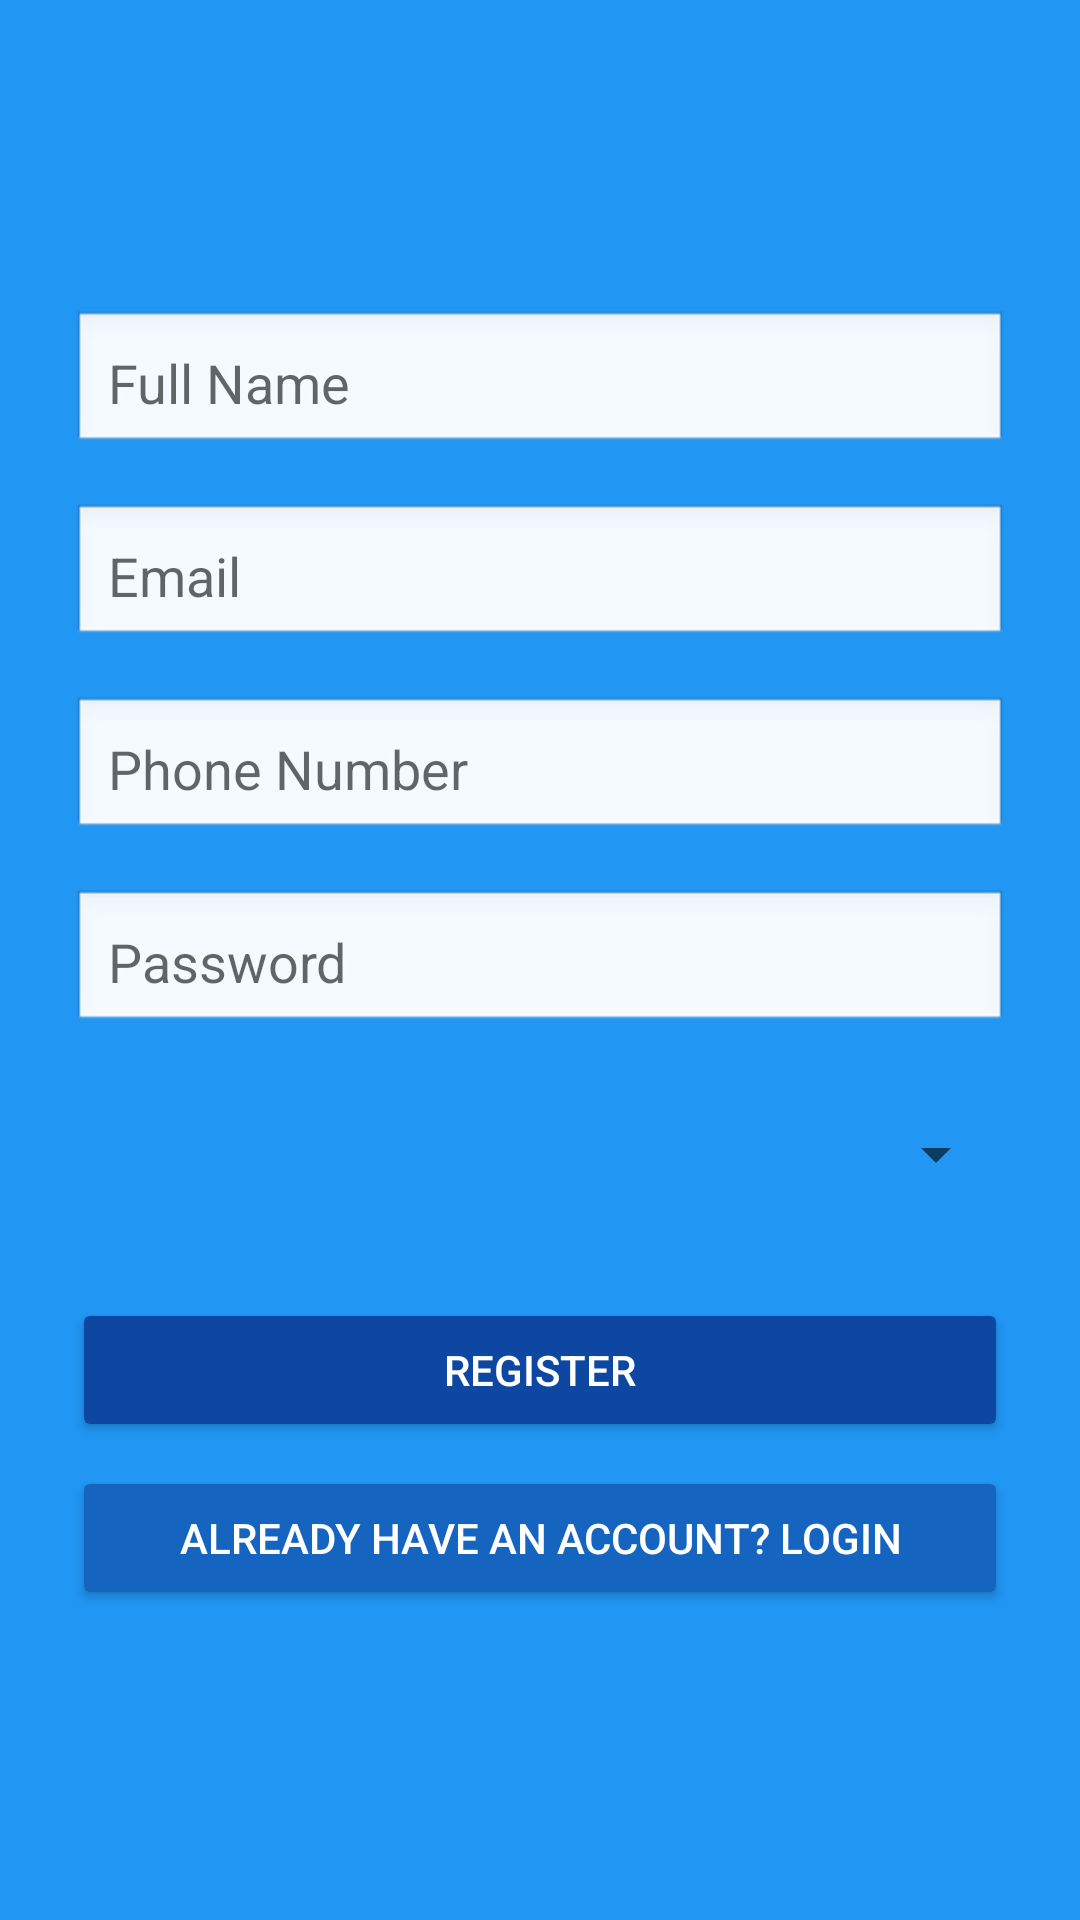

Write the Android layout XML for this screen, with the resource values it uses.
<!-- AndroidManifest.xml: application theme Theme.MyApplication -->
<!-- res/layout/activity_register.xml -->
<?xml version="1.0" encoding="utf-8"?>
<LinearLayout xmlns:android="http://schemas.android.com/apk/res/android"

    android:layout_width="match_parent"

    android:layout_height="match_parent"

    android:orientation="vertical"

    android:gravity="center"

    android:background="#2196F3"

    android:padding="24dp">

    <EditText

        android:id="@+id/editTextName"

        android:layout_width="match_parent"

        android:layout_height="wrap_content"

        android:hint="Full Name"

        android:inputType="textPersonName"

        android:padding="12dp"

        android:background="@android:drawable/edit_text"/>

    <EditText

        android:id="@+id/editTextEmail"

        android:layout_width="match_parent"

        android:layout_height="wrap_content"

        android:hint="Email"

        android:inputType="textEmailAddress"

        android:padding="12dp"

        android:background="@android:drawable/edit_text"

        android:layout_marginTop="16dp"/>

    <EditText

        android:id="@+id/editTextPhone"

        android:layout_width="match_parent"

        android:layout_height="wrap_content"

        android:hint="Phone Number"

        android:inputType="phone"

        android:padding="12dp"

        android:background="@android:drawable/edit_text"

        android:layout_marginTop="16dp"/>

    <EditText

        android:id="@+id/editTextPassword"

        android:layout_width="match_parent"

        android:layout_height="wrap_content"

        android:hint="Password"

        android:inputType="textPassword"

        android:padding="12dp"

        android:background="@android:drawable/edit_text"

        android:layout_marginTop="16dp"/>

    <Spinner
        android:id="@+id/spinnerRole"
        android:layout_width="match_parent"
        android:layout_height="48dp"
        android:minHeight="48dp"
        android:layout_marginTop="16dp"/>

    <Button

        android:id="@+id/buttonRegister"

        android:layout_width="match_parent"

        android:layout_height="wrap_content"

        android:text="Register"

        android:layout_marginTop="24dp"

        android:backgroundTint="#0D47A1"

        android:textColor="#FFFFFF"/>

    <Button

        android:id="@+id/buttonGoToLogin"

        android:layout_width="match_parent"

        android:layout_height="wrap_content"

        android:text="Already have an account? Login"

        android:layout_marginTop="8dp"

        android:backgroundTint="#1565C0"

        android:textColor="#FFFFFF"/>

</LinearLayout>
<!-- resources referenced by this layout -->
<resources>
  <style name="Theme.MyApplication" parent="Theme.MaterialComponents.Light.NoActionBar">
      </style>
</resources>
